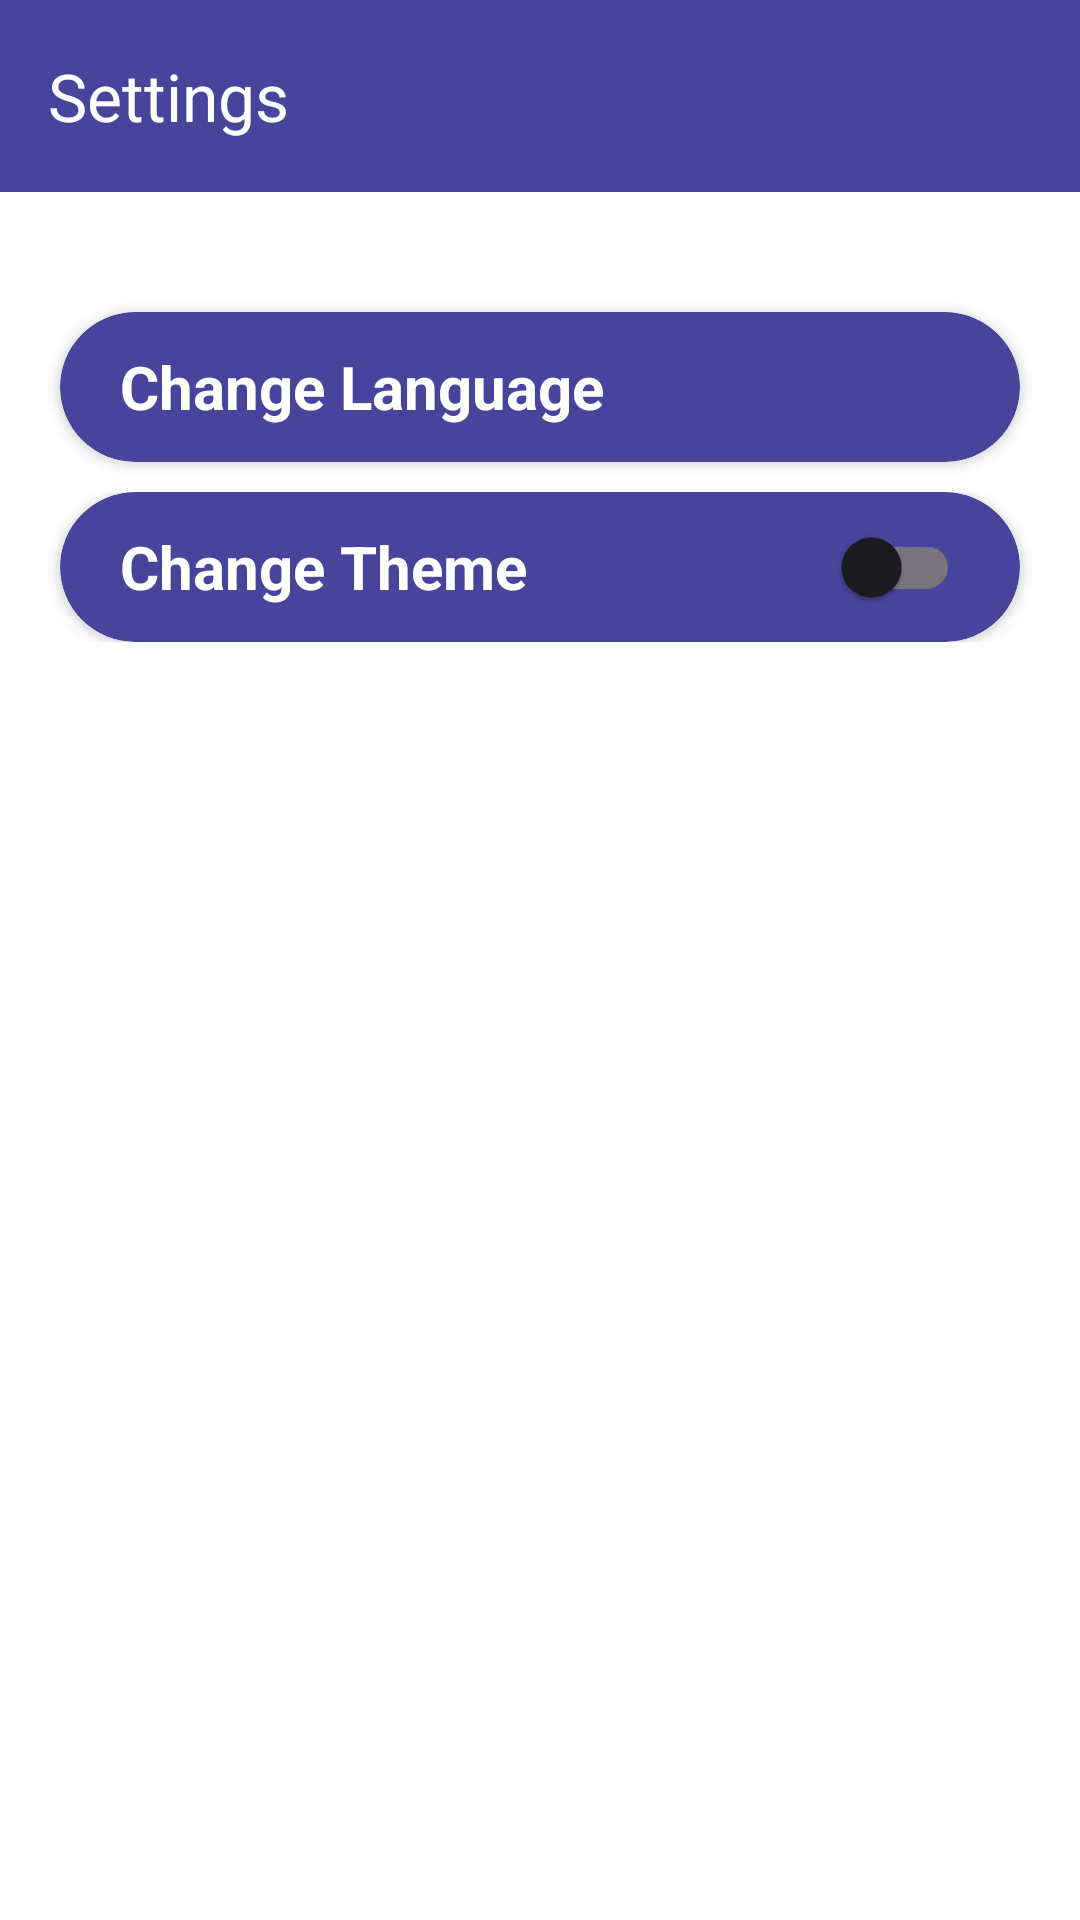

Layout XML and referenced resources for this Android screen:
<!-- AndroidManifest.xml: activity theme Theme.SotMAsia2024.NoActionBar -->
<!-- res/layout/activity_setting.xml -->
<?xml version="1.0" encoding="utf-8"?>
<LinearLayout xmlns:android="http://schemas.android.com/apk/res/android"
    xmlns:tools="http://schemas.android.com/tools"
    android:layout_width="match_parent"
    android:layout_height="match_parent"
    xmlns:app="http://schemas.android.com/apk/res-auto"
    android:orientation="vertical"
    android:background="@color/white"
    tools:context=".SettingActivity">

    <androidx.appcompat.widget.Toolbar
        android:id="@+id/toolbar"
        android:layout_width="match_parent"
        android:layout_height="wrap_content"
        android:background="@color/myperple"
        app:titleTextColor="@color/white"
        app:title="@string/setting_title_res"
        android:minHeight="?attr/actionBarSize"
        android:theme="?attr/actionBarTheme"/>

    <androidx.cardview.widget.CardView
        android:id="@+id/changeLanguageCard"
        android:layout_width="match_parent"
        android:layout_height="50dp"
        app:cardBackgroundColor="@color/myperple"
        app:cardCornerRadius="30dp"
        android:layout_marginStart="20dp"
        android:layout_marginEnd="20dp"
        android:layout_marginTop="40dp"
        android:layout_marginBottom="10dp">

        <TextView
            android:layout_width="wrap_content"
            android:layout_height="wrap_content"
            android:textSize="20sp"
            android:text="@string/change_language"
            android:textColor="@color/white"
            android:layout_gravity="center|start"
            android:layout_marginStart="20dp"
            android:textStyle="bold" />

    </androidx.cardview.widget.CardView>

    <LinearLayout
        android:layout_width="match_parent"
        android:layout_height="wrap_content"
        android:orientation="horizontal">

        <androidx.cardview.widget.CardView
            android:layout_width="match_parent"
            android:layout_height="50dp"
            app:cardBackgroundColor="@color/myperple"
            app:cardCornerRadius="30dp"
            android:layout_marginStart="20dp"
            android:layout_marginEnd="20dp">

            <TextView
                android:id="@+id/changeThemeButton"
                android:layout_width="wrap_content"
                android:layout_height="wrap_content"
                android:text="@string/change_theme"
                android:textSize="20sp"
                android:layout_gravity="center|start"
                android:layout_marginStart="20dp"
                android:textColor="@color/white"
                android:textStyle="bold"/>

            <androidx.appcompat.widget.SwitchCompat
                android:id="@+id/themSwitch"
                android:layout_width="wrap_content"
                android:layout_height="wrap_content"
                android:layout_gravity="end|center"
                android:layout_marginEnd="20dp" />

        </androidx.cardview.widget.CardView>

    </LinearLayout>










































</LinearLayout>
<!-- resources referenced by this layout -->
<resources>
  <color name="background">#FFFFFF</color>
  <color name="myperple">#46449B</color>
  <color name="primary">#46449B</color>
  <color name="text_color">#000000</color>
  <color name="white">#ffffff</color>
  <string name="change_language">Change Language</string>
  <string name="change_theme">Change Theme</string>
  <string name="setting_title_res">Settings</string>
  <style name="Theme.SotMAsia2024.NoActionBar">
          <item name="windowActionBar">false</item>
          <item name="windowNoTitle">true</item>
      </style>
</resources>
